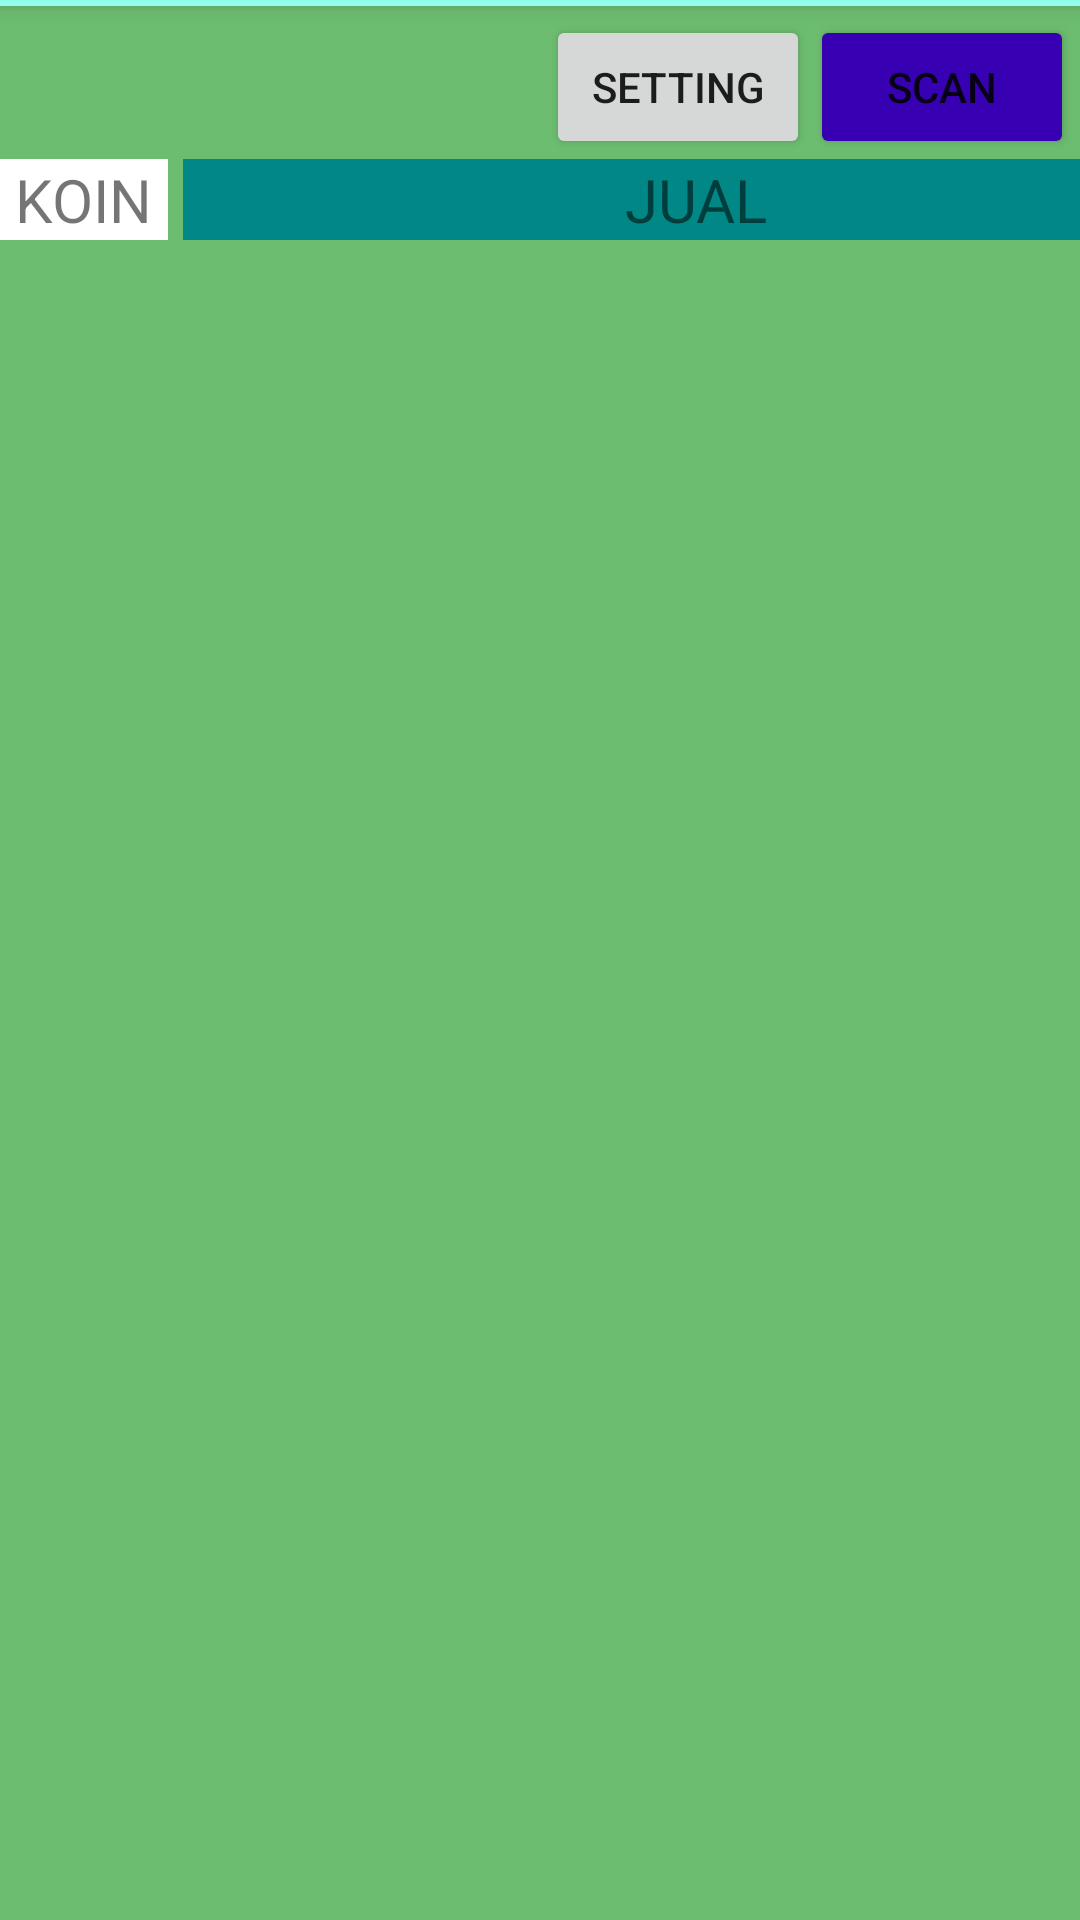

Reconstruct the res/layout file that produces this screen, plus the resources it refers to.
<!-- AndroidManifest.xml: application theme Theme.TugasAkhir2024 -->
<!-- res/layout/activity_main.xml -->
<?xml version="1.0" encoding="utf-8"?>
<androidx.constraintlayout.widget.ConstraintLayout xmlns:android="http://schemas.android.com/apk/res/android"
    xmlns:app="http://schemas.android.com/apk/res-auto"
    xmlns:tools="http://schemas.android.com/tools"
    android:layout_width="match_parent"
    android:layout_height="match_parent"
    android:background="#D04CAF50">



    <LinearLayout
        android:id="@+id/button_container"
        android:layout_width="wrap_content"
        android:layout_height="wrap_content"
        android:orientation="horizontal"
        app:layout_constraintEnd_toEndOf="parent"
        app:layout_constraintTop_toTopOf="parent">

        <androidx.appcompat.widget.AppCompatButton
            android:id="@+id/settings_button"
            android:layout_width="wrap_content"
            android:layout_height="wrap_content"
            android:layout_marginTop="5dp"
            android:text="setting"
            app:cornerRadius="10sp" />
        <androidx.appcompat.widget.AppCompatButton
            android:id="@+id/scan_button"
            android:layout_width="wrap_content"
            android:layout_height="wrap_content"
            android:text="Scan"
            android:layout_marginTop="5dp"
            android:layout_marginRight="2dp"
            app:cornerRadius="10sp"
            app:backgroundTint="@color/purple_700" />
    </LinearLayout>

    <LinearLayout
        android:id="@+id/RCHeader"
        android:layout_width="wrap_content"
        android:layout_height="wrap_content"
        android:orientation="horizontal"
        app:layout_constraintBottom_toTopOf="@+id/risaikelKoin"
        app:layout_constraintEnd_toEndOf="parent"
        app:layout_constraintStart_toStartOf="parent"
        app:layout_constraintTop_toBottomOf="@+id/button_container">

        <TextView
            android:layout_width="wrap_content"
            android:layout_height="wrap_content"
            android:text="KOIN"
            android:paddingLeft="5dp"
            android:paddingRight="5dp"
            android:background="@color/white"
            android:gravity="left"
            android:layout_marginRight="5dp"
            android:textColorHint="@color/white"
            android:textSize="20dp"
            app:layout_constraintBottom_toTopOf="@+id/risaikelKoin"
            app:layout_constraintTop_toBottomOf="@+id/button_container">
        </TextView>

        <TextView
            android:layout_width="342dp"
            android:layout_height="wrap_content"
            android:text="JUAL"
            android:background="@color/teal_700"
            android:gravity="center"
            android:textColorHint="@color/white"
            android:textSize="20dp"
            app:layout_constraintBottom_toTopOf="@+id/risaikelKoin"
            app:layout_constraintTop_toBottomOf="@+id/button_container"></TextView>
    </LinearLayout>
    <RelativeLayout
        android:layout_width="match_parent"
        android:layout_height="2dp"
        android:elevation="5dp"
        android:background="#91FFE9"/>
    <androidx.recyclerview.widget.RecyclerView
        android:id="@+id/risaikelKoin"
        android:layout_width="0dp"
        android:layout_height="0dp"
        app:layoutManager="androidx.recyclerview.widget.LinearLayoutManager"
        app:layout_constraintBottom_toBottomOf="parent"
        app:layout_constraintEnd_toEndOf="parent"
        app:layout_constraintStart_toStartOf="parent"
        app:layout_constraintTop_toBottomOf="@+id/RCHeader"
        tools:itemCount="2"
        tools:listitem="@layout/adapter_note" />
</androidx.constraintlayout.widget.ConstraintLayout>
<!-- res/layout/adapter_note.xml (included above) -->
<?xml version="1.0" encoding="utf-8"?>
<androidx.constraintlayout.widget.ConstraintLayout xmlns:android="http://schemas.android.com/apk/res/android"
    xmlns:app="http://schemas.android.com/apk/res-auto"
    android:layout_width="match_parent"
    android:layout_height="wrap_content"
    android:layout_marginTop="10dp">

    <com.google.android.material.card.MaterialCardView
        android:id="@+id/cardView"
        android:layout_width="match_parent"
        android:layout_height="90dp"
        android:layout_margin="5dp"
        android:background="@color/teal_700"
        app:layout_constraintEnd_toEndOf="parent"
        app:shapeAppearance="@style/ShapeAppearance.Material3.Corner.Medium"
        app:layout_constraintStart_toStartOf="parent"
        android:backgroundTint="#FFEB3B"
        app:layout_constraintTop_toTopOf="parent">
        
        <TextView
            android:id="@+id/marketId"
            android:layout_width="wrap_content"
            android:layout_height="wrap_content"
            android:layout_margin="8dp"
            android:text="Market :"
            android:textSize="18sp"
            app:layout_constraintStart_toStartOf="@+id/cardView"
            app:layout_constraintTop_toTopOf="@+id/cardView" />

        <TextView
            android:id="@+id/koinId"
            android:layout_width="wrap_content"
            android:layout_height="wrap_content"
            android:layout_marginLeft="8dp"
            android:layout_marginTop="34dp"
            android:text="Koin :"
            android:textSize="16sp" />

        <TextView
            android:id="@+id/hargaId"
            android:layout_width="wrap_content"
            android:layout_height="wrap_content"
            android:layout_marginLeft="8dp"
            android:layout_marginTop="58dp"
            android:text="Harga :"
            android:textSize="16sp" />

    </com.google.android.material.card.MaterialCardView>
</androidx.constraintlayout.widget.ConstraintLayout>
<!-- resources referenced by this layout -->
<resources>
  <style name="Theme.TugasAkhir2024" parent="Theme.MaterialComponents.DayNight.DarkActionBar">
          
          <item name="colorPrimary">@color/purple_500</item>
          <item name="colorPrimaryVariant">@color/purple_700</item>
          <item name="colorOnPrimary">@color/white</item>
          
          <item name="colorSecondary">@color/teal_200</item>
          <item name="colorSecondaryVariant">@color/teal_700</item>
          <item name="colorOnSecondary">@color/black</item>
          
          <item name="android:statusBarColor">?attr/colorPrimaryVariant</item>
          
      </style>
  <!-- not gathered from this repository: default colours our renderer supplied (Android Studio template values) -->
  <color name="purple_500">#FF6200EE</color>
  <color name="purple_700">#FF3700B3</color>
  <color name="teal_200">#FF03DAC5</color>
  <color name="teal_700">#FF018786</color>
  <color name="black">#FF000000</color>
  <color name="white">#FFFFFFFF</color>
</resources>
